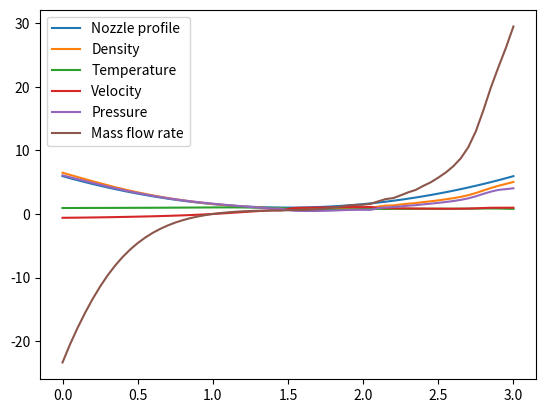

This chart was generated by the following Python code:
# Shock wave code

import numpy as np
from matplotlib import pyplot as plt

# Define the domain
x_len = 3.0
x_points = 61
del_x = x_len / float(x_points - 1)
x_gr = np.linspace(0, x_len, x_points)

# Define the parameters
gamma = 1.4
A = 1 + 2.2 * (x_gr - 1.5) * (x_gr - 1.5)
A0 = min(A)
A = A / float(A0)
rho = np.zeros(x_points)
T = np.zeros(x_points)
V = np.zeros(x_points)

for i in range(x_points):
    if x_gr[i] < 1.5:
        rho[i] = 1 - 0.3146 * (x_gr[i] / float(x_len))
        T[i] = 1 - 0.2314 * (x_gr[i] / float(x_len))
        V[i] = 0.59 / float(rho[i] * A[i])
    elif x_gr[i] >= 1.5 and x_gr[i] < 2.1:
        rho[i] = 0.634 - 0.702 * ((x_gr[i] - 1.5) / float(x_len))
        T[i] = 0.833 - 0.4908 * ((x_gr[i] - 1.5) / float(x_len))
        V[i] = 0.59 / float(rho[i] * A[i])
    else:
        rho[i] = 0.5892 + 0.10228 * ((x_gr[i] - 2.1) / float(x_len))
        T[i] = 0.93968 + 0.0622 * ((x_gr[i] - 2.1) / float(x_len))
        V[i] = 0.59 / float(rho[i] * A[i])

P = rho * T
P[-1] = 0.6784

C = 0.5  # Courant number
del_ti = np.zeros(len(x_gr))
for i in range(len(x_gr)):
    del_ti[i] = C * (del_x / float(pow(T[i], 0.5) + V[i]))
# del_t = min(del_ti)  # Time step
del_t = 0.001

# Start iteration
num_itrs = 200

U1 = rho * A
U2 = rho * A * V
U3 = rho * A * ((T / float(gamma - 1)) + gamma * V * V / float(2))

U1_new = rho * A
U2_new = rho * A * V
U3_new = rho * A * ((T / float(gamma - 1)) + gamma * V * V / float(2))

U1_t_i = np.zeros(x_points)
U2_t_i = np.zeros(x_points)
U3_t_i = np.zeros(x_points)

U1_t_i_old = np.zeros(x_points)
U2_t_i_old = np.zeros(x_points)
U3_t_i_old = np.zeros(x_points)

F1 = rho * A
F2 = rho * A * V * V + (1 / float(gamma)) * P * A
F3 = rho * A * V * ((T / float(gamma - 1)) + ((gamma * V * V) / float(2))) + P * A * V

F1_new = rho * A
F2_new = rho * A * V * V + (1 / float(gamma)) * P * A
F3_new = rho * A * V * ((T / float(gamma - 1)) + ((gamma * V * V) / float(2))) + P * A * V

for itr in range(num_itrs):
    for i in range(0, x_points):
        F1[i] = U2[i]
        F2[i] = (U2[i] * U2[i] / float(U1[i])) + (
                    ((gamma - 1) / float(gamma)) * (U3[i] - (gamma * U2[i] * U2[i] / float(2 * U1[i]))))
        F3[i] = (gamma * U2[i] * U3[i] / float(U1[i])) - (
                    gamma * (gamma - 1) * U2[i] * U2[i] * U2[i] / float(2 * U1[i] * U1[i]))

    for i in range(0, x_points - 1):
        U1_t_i_old[i] = (F1[i + 1] - F1[i]) / float(del_x)
        U2_t_i_old[i] = ((F2[i + 1] - F2[i]) / float(del_x)) + (
                    (1 / float(gamma)) * rho[i] * T[i] * ((A[i + 1] - A[i]) / float(del_x)))
        U3_t_i_old[i] = (F3[i + 1] - F3[i]) / float(del_x)

    for i in range(0, x_points - 1):
        U1_new[i] = U1[i] + (U1_t_i_old[i]) * del_t
        U2_new[i] = U2[i] + (U2_t_i_old[i]) * del_t
        U3_new[i] = U3[i] + (U3_t_i_old[i]) * del_t

    # Boundary condition
    # rho_new[0] = 2*rho[1] - rho[2]  # flow-field variables are calculated by linear extrapolation
    # T_new[0] = 2*T[1] - T[2]
    # U1_new[0] = A[0]
    # U2_new[0] = 2 * U2_new[1] - U2_new[2]
    # U3_new[0] = U1_new[0] * (T[0] / float(gamma - 1) + (gamma * V[0] * V[0]) / float(2))
    U1_new[0] = 2*U1_new[1] - U1_new[2]
    U2_new[0] = 2*U2_new[1] - U2_new[2]
    U3_new[0] = 2*U3_new[1] - U3_new[2]

    U1_new[-1] = 2 * U1_new[-2] - U1_new[-3]  # flow-field variables are calculated by linear extrapolation
    U2_new[-1] = 2 * U2_new[-2] - U2_new[-3]
    # U3_new[-1] = 2 * U3_new[-2] - U3_new[-3]
    U3_new[-1] = P[-1]*A[-1]/float(gamma-1) + (gamma/float(2))*(U2_new[-1]*U2_new[-1]/float(U1_new[-1]))

    # Updating rho and T
    for i in range(0, x_points):
        rho[i] = U1_new[i]/float(A[i])
        T[i] = (gamma - 1) * ((U3_new[i] / float(U1_new[i])) - (gamma / float(2)) * (U2_new[i] / float(U1_new[i])) * (
                    U2_new[i] / float(U1_new[i])))

    # Corrector step
    for i in range(0, x_points):
        F1_new[i] = U2_new[i]
        F2_new[i] = (U2_new[i] * U2_new[i] / float(U1_new[i])) + (
                    ((gamma - 1) / float(gamma)) * (U3_new[i] - (gamma * U2_new[i] * U2_new[i] / float(2 * U1_new[i]))))
        F3_new[i] = (gamma * U2_new[i] * U3_new[i] / float(U1_new[i])) - (
                    gamma * (gamma - 1) * U2_new[i] * U2_new[i] * U2_new[i] / float(2 * U1_new[i] * U1_new[i]))

    for i in range(1, x_points):
        U1_t_i[i] = (F1_new[i] - F1_new[i - 1]) / float(del_x)
        U2_t_i[i] = ((F2_new[i] - F2_new[i - 1]) / float(del_x)) + (
                    (1 / float(gamma)) * rho[i] * T[i] * ((A[i] - A[i - 1]) / float(del_x)))
        U3_t_i[i] = (F3_new[i] - F3_new[i - 1]) / float(del_x)

    for i in range(1, x_points-1):
        U1_new[i] = U1[i] + 0.5 * (U1_t_i[i] + U1_t_i_old[i]) * del_t
        U2_new[i] = U2[i] + 0.5 * (U2_t_i[i] + U2_t_i_old[i]) * del_t
        U3_new[i] = U3[i] + 0.5 * (U3_t_i[i] + U3_t_i_old[i]) * del_t

    # Assigning the current values to previous array
    for i in range(x_points):
        U1[i] = U1_new[i]
        U2[i] = U2_new[i]
        U3[i] = U3_new[i]

    for i in range(x_points):
        rho[i] = U1[i]
        V[i] = U2[i] / float(U1[i])
        T[i] = (gamma - 1) * (U3[i] / float(U1[i]) - (gamma * V[i] * V[i]) / float(2))

print ("Density variation" + str(rho))
print ("Temperature variation" + str(T))
print ("Velocity variation" + str(V))

# print ("U1 variation" + str(U1))
# print ("U2 variation" + str(U2))
# print ("U3 variation" + str(U3))

plt.plot(x_gr, A, label="Nozzle profile")
plt.legend()
plt.show()
plt.plot(x_gr, rho, label="Density")
plt.legend()
plt.show()
plt.plot(x_gr, T, label="Temperature")
plt.legend()
plt.show()
plt.plot(x_gr, V, label="Velocity")
plt.legend()
plt.show()
plt.plot(x_gr, rho * T, label="Pressure")
plt.legend()
plt.show()
plt.plot(x_gr, rho * V * A, label="Mass flow rate")
plt.legend()
plt.show()
